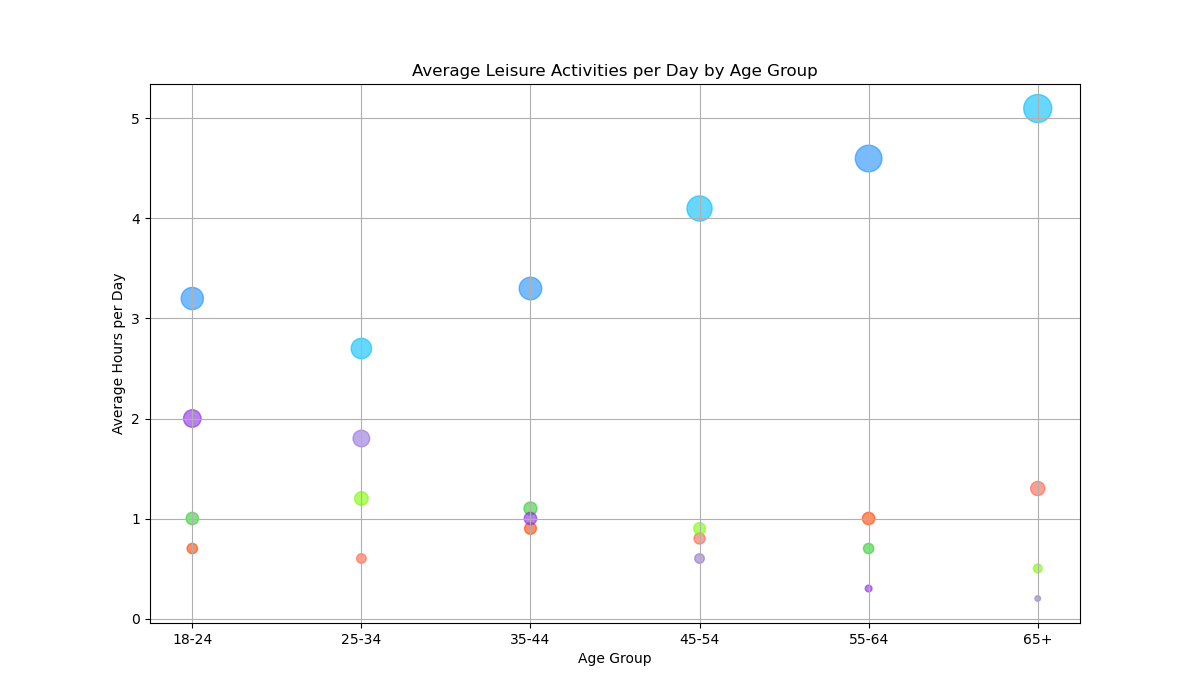

Source data for this figure (header and first rows):
age_groups, reading, watching_tv, exercising, playing_video_games
18-24, 0.7, 3.2, 1.0, 2.0
25-34, 0.6, 2.7, 1.2, 1.8
35-44, 0.9, 3.3, 1.1, 1.0
45-54, 0.8, 4.1, 0.9, 0.6
55-64, 1.0, 4.6, 0.7, 0.3
65+, 1.3, 5.1, 0.5, 0.2
